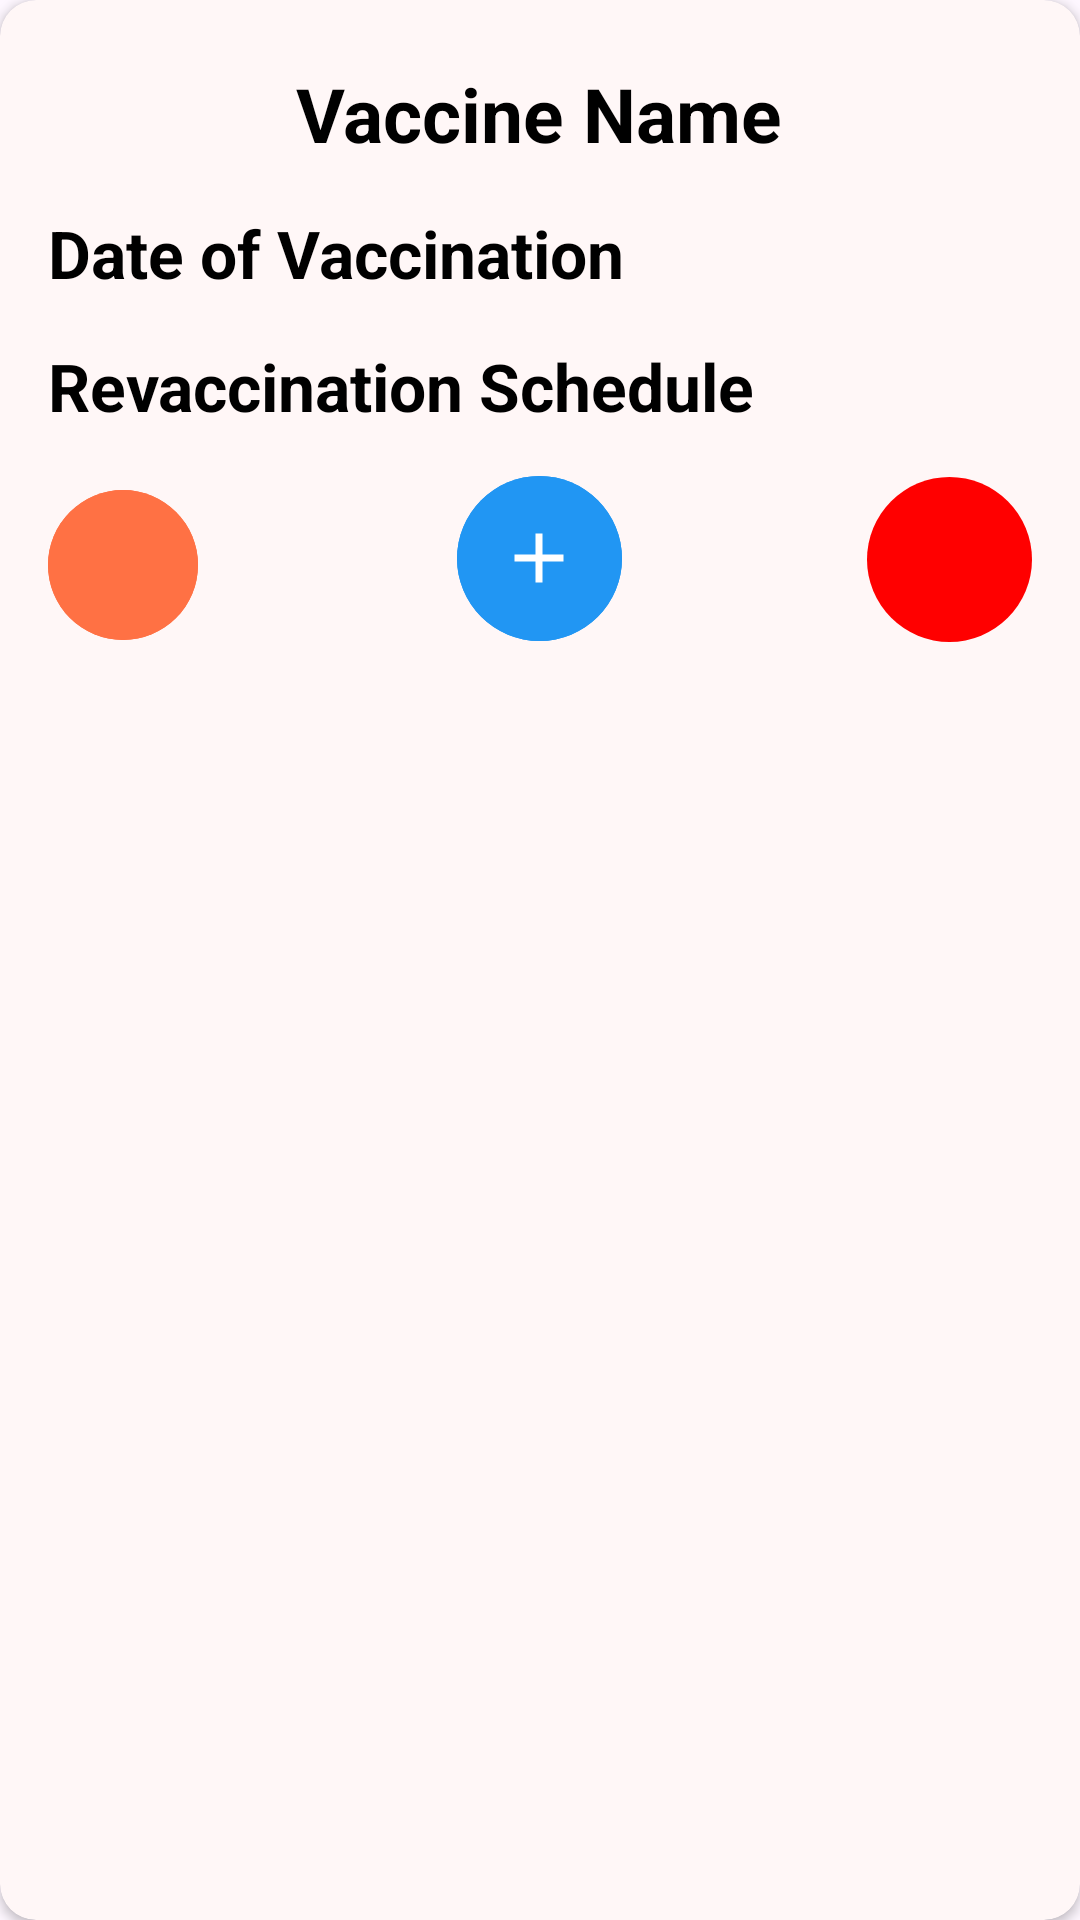

Write the Android layout XML for this screen, with the resource values it uses.
<!-- AndroidManifest.xml: application theme Theme.MOBILEARIS -->
<!-- res/layout/fragment_vacstat.xml -->
<?xml version="1.0" encoding="utf-8"?>
<androidx.cardview.widget.CardView
    xmlns:android="http://schemas.android.com/apk/res/android"
    xmlns:app="http://schemas.android.com/apk/res-auto"
    android:layout_width="match_parent"
    android:layout_height="wrap_content"
    android:backgroundTint="#FFF7F7"
    android:layout_marginTop="20dp"
    android:layout_marginLeft="12dp"
    android:layout_marginRight="12dp"
    android:elevation="35dp"
    app:cardCornerRadius="12dp">

    <LinearLayout
        android:layout_width="match_parent"
        android:layout_height="wrap_content"
        android:orientation="vertical"
        android:padding="16dp">

        <TextView
            android:id="@+id/vaccine_name"
            android:layout_width="wrap_content"
            android:layout_height="wrap_content"
            android:textStyle="bold"
            android:text="Vaccine Name"
            android:layout_marginTop="5dp"
            android:layout_gravity="center"
            android:layout_marginBottom="10dp"
            android:textColor="@android:color/black"
            android:textSize="25dp" />

        <TextView
            android:id="@+id/vacDate"
            android:layout_width="wrap_content"
            android:layout_height="wrap_content"
            android:textStyle="bold"
            android:text="Date of Vaccination"
            android:layout_marginTop="5dp"
            android:layout_gravity="left"
            android:layout_marginBottom="10dp"
            android:textColor="@android:color/black"
            android:textSize="22dp" />

        <TextView
            android:id="@+id/revacSched"
            android:layout_width="wrap_content"
            android:layout_height="wrap_content"
            android:textStyle="bold"
            android:text="Revaccination Schedule"
            android:layout_marginTop="5dp"
            android:layout_gravity="left"
            android:layout_marginBottom="10dp"
            android:textColor="@android:color/black"
            android:textSize="22dp" />

        <com.google.android.material.button.MaterialButton
            android:id="@+id/editVaxx"
            android:layout_width="50dp"
            android:layout_height="50dp"
            android:layout_marginTop="10dp"
            android:insetLeft="0dp"
            android:insetTop="0dp"
            android:insetRight="0dp"
            android:insetBottom="0dp"
            android:layout_gravity="left"
            app:icon="@drawable/ic_baseline_edit_24"
            app:iconTint="@color/cardview_light_background"
            android:backgroundTint="#FF7144"
            app:iconSize="28dp"
            app:iconGravity="textTop"
            app:iconPadding="0dp"
            android:paddingStart="4dp"
            android:paddingEnd="4dp" />

        <com.google.android.material.button.MaterialButton
            android:id="@+id/addVaxxx"
            android:layout_width="55dp"
            android:layout_height="55dp"
            android:layout_marginTop="-55dp"
            android:insetLeft="0dp"
            android:insetTop="0dp"
            android:insetRight="0dp"
            android:insetBottom="0dp"
            android:layout_gravity="center"
            app:icon="@drawable/ic_baseline_add_24"
            app:iconTint="@color/cardview_light_background"
            android:backgroundTint="#2196F3"
            app:iconSize="28dp"
            app:iconGravity="textTop"
            app:iconPadding="0dp"
            android:paddingStart="4dp"
            android:paddingEnd="4dp" />

        <com.google.android.material.button.MaterialButton
            android:id="@+id/deleteVaxx"
            android:layout_width="55dp"
            android:layout_height="55dp"
            android:layout_marginTop="-55dp"
            android:insetLeft="0dp"
            android:insetTop="0dp"
            android:insetRight="0dp"
            android:insetBottom="0dp"
            android:layout_gravity="right"
            app:icon="@drawable/ic_baseline_delete_24"
            app:iconTint="@color/cardview_light_background"
            app:iconSize="28dp"
            app:iconGravity="textTop"
            app:iconPadding="0dp"
            android:paddingStart="4dp"
            android:paddingEnd="4dp" />

        <TextView
            android:id="@+id/vacId"
            android:layout_width="wrap_content"
            android:layout_height="wrap_content"
            android:layout_gravity="right"
            android:layout_marginTop="-200dp"
            android:textSize="20dp"
            android:textStyle="bold"
            android:visibility="invisible"
            android:text="Created At: " />

    </LinearLayout>

</androidx.cardview.widget.CardView>
<!-- resources referenced by this layout -->
<resources>
  <!-- drawable ic_baseline_add_24 (drawable) -->
  <vector android:height="48dp" android:tint="#FFFFFF"
      android:viewportHeight="24" android:viewportWidth="24"
      android:width="48dp" xmlns:android="http://schemas.android.com/apk/res/android">
      <path android:fillColor="#FAFAFA" android:pathData="M19,13h-6v6h-2v-6H5v-2h6V5h2v6h6v2z"/>
  </vector>
  <style name="Theme.MOBILEARIS" parent="Theme.Material3.Light">
          
          <item name="colorPrimary">@color/purple_200</item>
          <item name="colorPrimaryVariant">@color/purple_200</item>
          <item name="colorOnPrimary">#FFFFFF</item>
          
          <item name="colorSecondary">#FF003B</item>
          <item name="colorSecondaryVariant">#E91E63</item>
          <item name="colorOnSecondary">@color/black</item>
          
          <item name="android:statusBarColor" tools:targetApi="l">#FFFFFF</item>
          
  
  
      </style>
  <color name="purple_200">#FF0000</color>
  <color name="black">#FF000000</color>
</resources>
